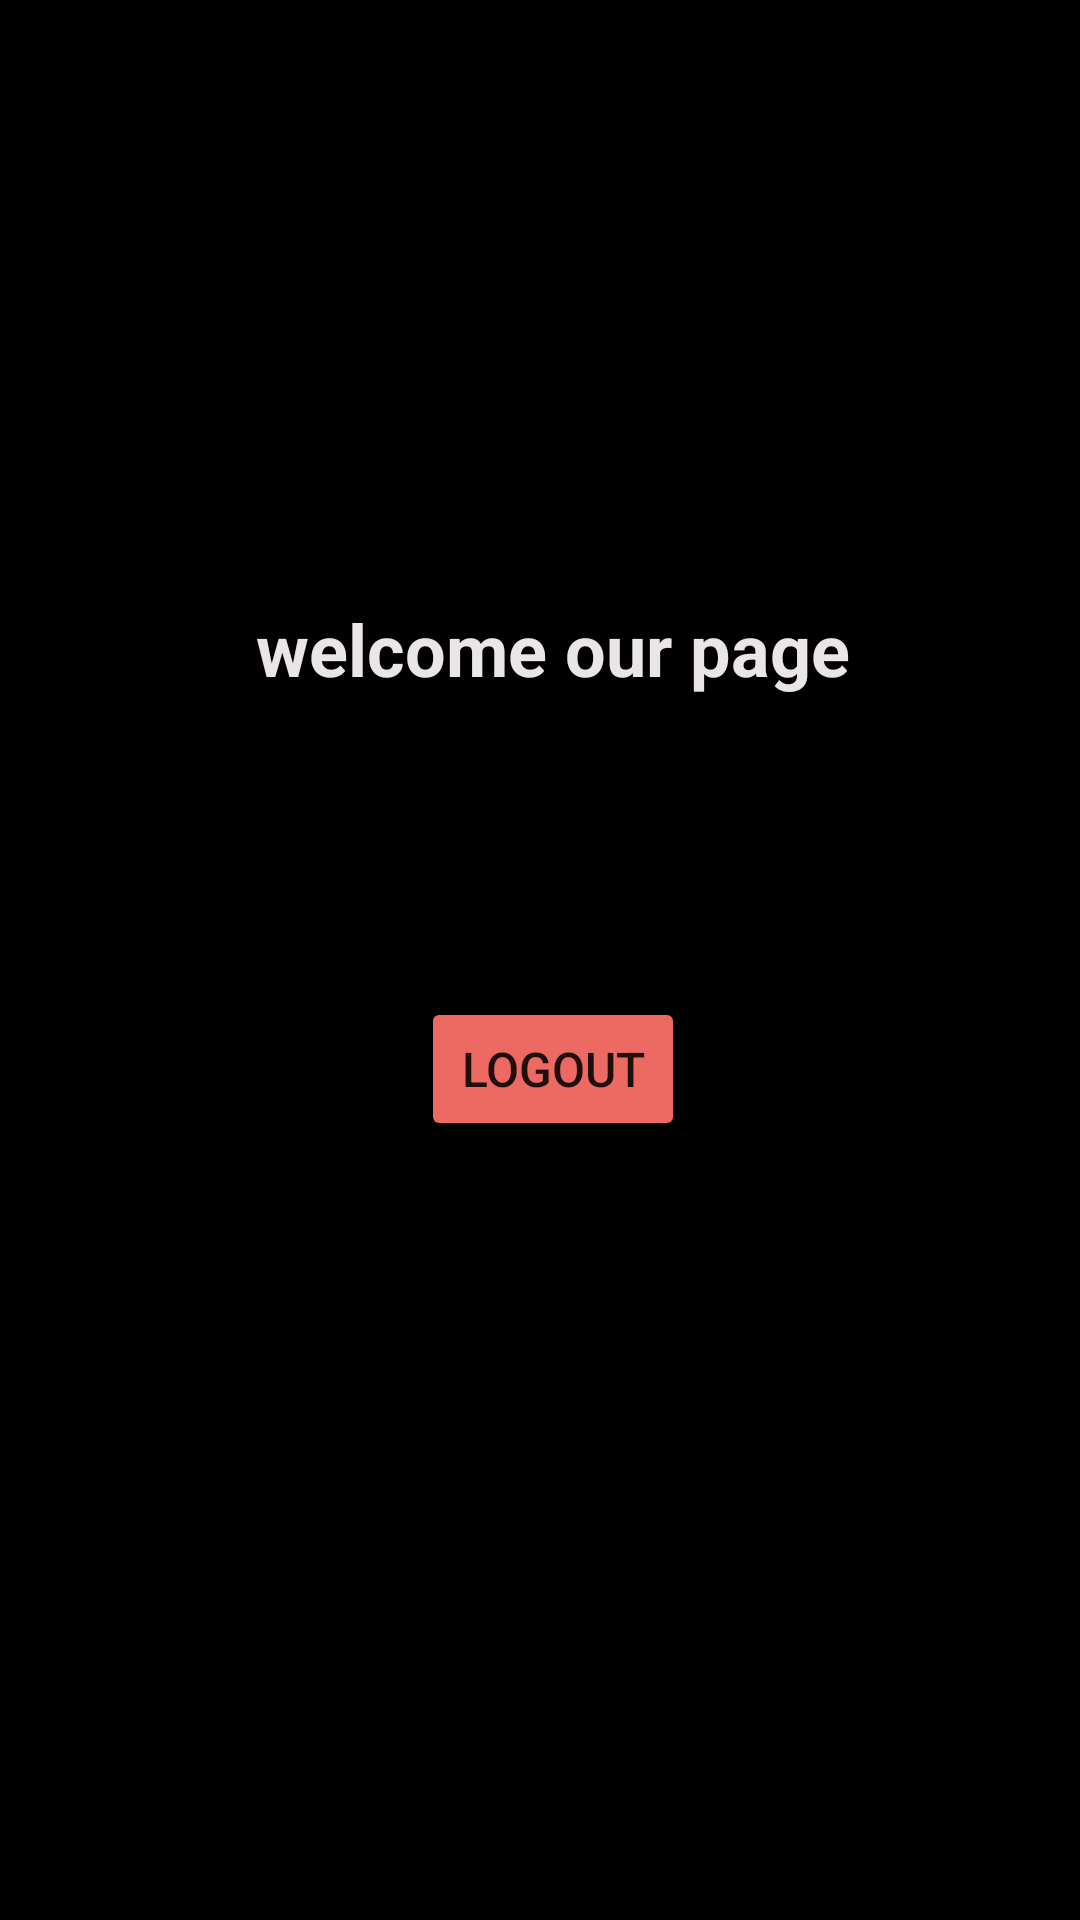

Produce the Android XML layout that renders to this screen, including the resource entries it uses.
<!-- AndroidManifest.xml: fallback theme Theme.MaterialComponents.DayNight.NoActionBar -->
<!-- res/layout/activity_profile.xml -->
<?xml version="1.0" encoding="utf-8"?>
<androidx.constraintlayout.widget.ConstraintLayout xmlns:android="http://schemas.android.com/apk/res/android"
    xmlns:app="http://schemas.android.com/apk/res-auto"
    xmlns:tools="http://schemas.android.com/tools"
    android:layout_width="match_parent"
    android:layout_height="match_parent"
    android:background="@color/black"
    tools:context=".profileActivity1">

    <Button
        android:id="@+id/button2"
        android:layout_width="wrap_content"
        android:layout_height="wrap_content"
        android:layout_marginTop="100dp"
        android:text="Logout"
        android:textSize="16sp"
        app:backgroundTint="#EC6A61"
        app:layout_constraintEnd_toEndOf="@+id/textView2"
        app:layout_constraintStart_toStartOf="@+id/textView2"
        app:layout_constraintTop_toBottomOf="@+id/textView2" />

    <TextView
        android:id="@+id/textView2"
        android:layout_width="wrap_content"
        android:layout_height="wrap_content"
        android:layout_marginTop="200dp"
        android:text="welcome our page"
        android:textColor="#EAE6E6"
        android:textSize="24sp"
        android:textStyle="bold"
        app:layout_constraintEnd_toEndOf="parent"
        app:layout_constraintHorizontal_bias="0.526"
        app:layout_constraintStart_toStartOf="parent"
        app:layout_constraintTop_toTopOf="parent" />
</androidx.constraintlayout.widget.ConstraintLayout>
<!-- resources referenced by this layout -->
<resources>

  <!-- not gathered from this repository: default colours our renderer supplied (Android Studio template values) -->
  <color name="black">#FF000000</color>
</resources>
